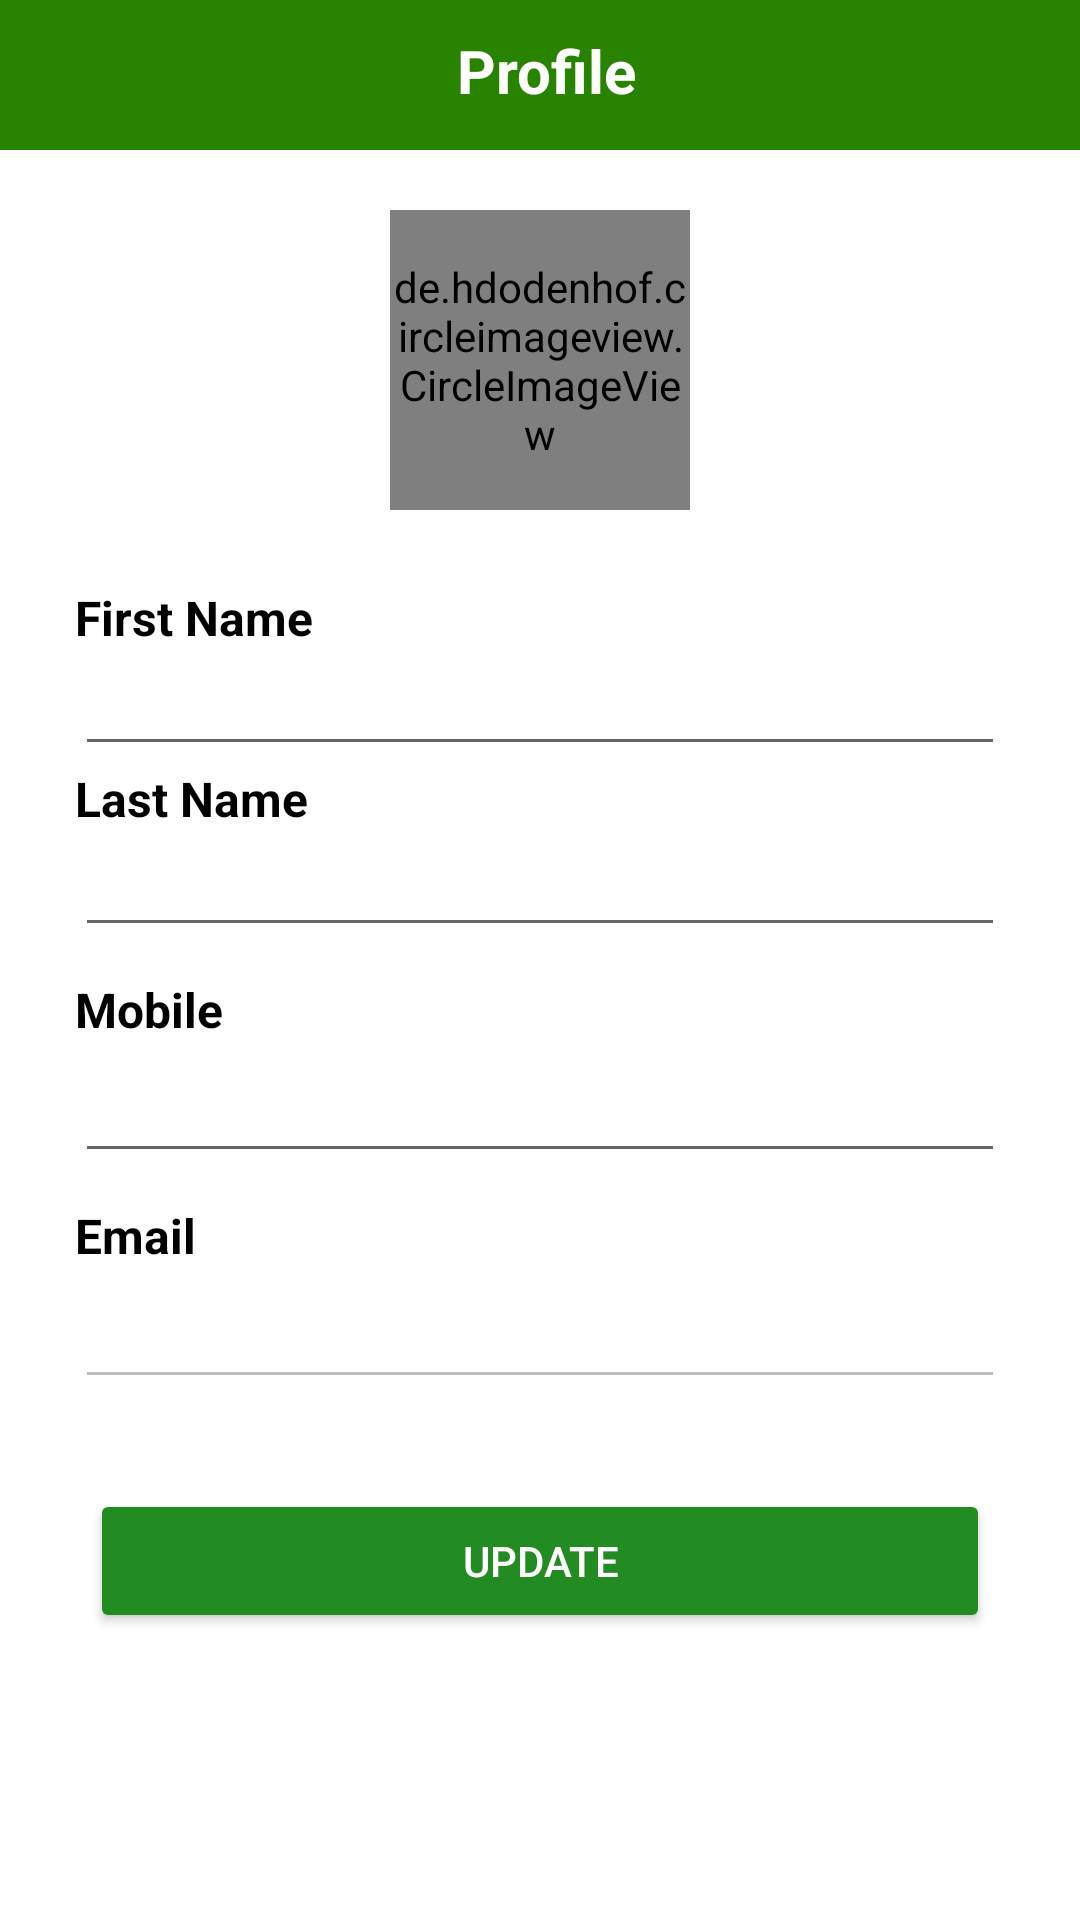

This screen was rendered from an Android layout file. Write that file and the resources it references.
<!-- AndroidManifest.xml: application theme Theme.Demo -->
<!-- res/layout/activity_profilescreen.xml -->
<?xml version="1.0" encoding="utf-8"?>
<layout>
<LinearLayout xmlns:android="http://schemas.android.com/apk/res/android"
    xmlns:app="http://schemas.android.com/apk/res-auto"
    xmlns:tools="http://schemas.android.com/tools"
    android:layout_width="match_parent"
    android:layout_height="wrap_content"
    android:orientation="vertical">
    <RelativeLayout
        android:layout_width="match_parent"
        android:layout_height="wrap_content"
        android:background="@color/purple_500"
        android:orientation="horizontal"
        android:paddingTop="10dp"
        android:paddingBottom="10dp">
    <ImageView
        android:id="@+id/btBack"
        android:layout_width="30dp"
        android:layout_height="30dp"
        android:layout_alignParentLeft="true"
        android:layout_marginLeft="15dp"
        android:src="@drawable/back_button"/>
    <TextView
        android:id="@+id/Profile"
        android:layout_width="wrap_content"
        android:layout_height="wrap_content"
        android:layout_centerHorizontal="true"
        android:layout_gravity="center"
        android:gravity="center"
        android:text=" Profile"
        android:textColor="@color/white"
        android:textSize="20dp"
        android:textStyle="bold"/>
</RelativeLayout>
    <ScrollView
        android:layout_width="match_parent"
        android:layout_height="match_parent">
        <LinearLayout
            android:layout_width="match_parent"
            android:layout_height="match_parent"
            android:orientation="vertical">
            <de.hdodenhof.circleimageview.CircleImageView
                android:id="@+id/profile_image"
                android:layout_width="100dp"
                android:layout_height="100dp"
                android:layout_gravity="center"
                android:layout_marginTop="20dp"
                android:src="@drawable/profile"
                app:civ_border_color="#000000"
                app:civ_border_width="2dp" />
            <LinearLayout
                android:layout_width="match_parent"
                android:layout_height="wrap_content"
                android:layout_marginLeft="10dp"
                android:layout_marginRight="10dp"
                android:layout_gravity="center"
                android:layout_marginTop="25dp"
                android:orientation="vertical">
                <TextView
                    android:layout_width="match_parent"
                    android:layout_height="wrap_content"
                    android:gravity="left"
                    android:textSize="16dp"
                    android:layout_marginLeft="15dp"
                    android:layout_marginRight="15dp"
                    android:textStyle="bold"
                    android:text="First Name"/>
                <EditText
                    android:id="@+id/txtfName"
                    android:layout_width="match_parent"
                    android:layout_height="wrap_content"
                    android:layout_marginLeft="15dp"
                    android:layout_marginRight="15dp"
                    android:gravity="left"
                    android:textSize="16dp"/>
                <TextView
                    android:layout_width="match_parent"
                    android:layout_height="wrap_content"
                    android:gravity="left"
                    android:textSize="16dp"
                    android:layout_marginLeft="15dp"
                    android:layout_marginRight="15dp"
                    android:textStyle="bold"
                    android:text="Last Name"/>
                <EditText
                    android:id="@+id/txtlName"
                    android:layout_width="match_parent"
                    android:layout_height="wrap_content"
                    android:gravity="left"
                    android:layout_marginLeft="15dp"
                    android:layout_marginRight="15dp"
                    android:textSize="16dp"/>
                <TextView
                    android:layout_width="match_parent"
                    android:layout_height="wrap_content"
                    android:gravity="left"
                    android:textSize="16dp"
                    android:layout_marginLeft="15dp"
                    android:layout_marginRight="15dp"
                    android:textStyle="bold"
                    android:text="Mobile"
                    android:layout_marginTop="10dp"/>
                <EditText
                    android:id="@+id/txtMobile"
                    android:gravity="left"
                    android:layout_width="match_parent"
                    android:layout_height="wrap_content"
                    android:layout_marginTop="5dp"
                    android:layout_marginLeft="15dp"
                    android:layout_marginRight="15dp"
                    android:textSize="16dp"
                    android:inputType="phone"
                    android:maxLength="10" />
                <TextView
                    android:layout_width="match_parent"
                    android:layout_height="wrap_content"
                    android:gravity="left"
                    android:textSize="16dp"
                    android:layout_marginLeft="15dp"
                    android:layout_marginRight="15dp"
                    android:textStyle="bold"
                    android:text="Email"
                    android:layout_marginTop="10dp"/>
                <EditText
                    android:id="@+id/txtEmail"
                    android:gravity="left"
                    android:layout_width="match_parent"
                    android:layout_height="wrap_content"
                    android:layout_marginTop="5dp"
                    android:textSize="16dp"
                    android:layout_marginLeft="15dp"
                    android:layout_marginRight="15dp"
                    android:enabled="false"
                    android:editable="false"
                    android:text=""
                    android:inputType="textEmailAddress"
                    />
            </LinearLayout>
            <Button
                android:id="@+id/btnUpdate"
                android:layout_width="match_parent"
                android:layout_height="wrap_content"
                android:layout_gravity="center"
                android:layout_margin="30dp"
                android:text="Update"
                android:backgroundTint="@color/green"
                android:textColor="@color/white"/>
        </LinearLayout>
    </ScrollView>
</LinearLayout>
</layout>
<!-- resources referenced by this layout -->
<resources>
  <color name="green">#228B22</color>
  <color name="purple_500">#288301</color>
  <color name="white">#FFFFFFFF</color>
  <style name="Theme.Demo" parent="Theme.MaterialComponents.DayNight.NoActionBar">
          
          <item name="colorPrimary">#229224</item>
          <item name="colorPrimaryVariant">@color/purple_700</item>
          <item name="colorOnPrimary">@color/white</item>
          
          <item name="colorSecondary">@color/teal_200</item>
          <item name="colorSecondaryVariant">@color/teal_700</item>
          <item name="colorOnSecondary">@color/black</item>
          <item name="android:textColor">@color/black</item>
          
          <item name="android:statusBarColor" tools:targetApi="l">?attr/colorPrimaryVariant</item>
          
      </style>
  <color name="purple_700">#288301</color>
  <color name="teal_200">#156860</color>
  <color name="teal_700">#FF018786</color>
  <color name="black">#FF000000</color>
</resources>
